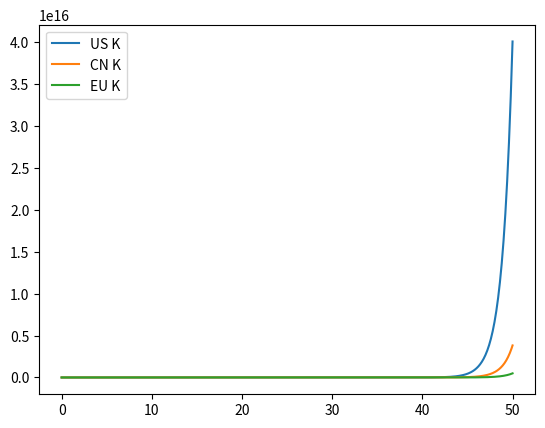

The matplotlib source for this figure: (Note: this script raises an exception after producing the figure.)

import numpy as np
from scipy.integrate import solve_ivp
from dataclasses import dataclass
from typing import Callable

###############################################################################
# 1. Model configuration
###############################################################################

# We'll index players as 0,1,2 = [US, CN, EU] for convenience.
N_PLAYERS = 3
US, CN, EU = 0, 1, 2  # useful named indices


@dataclass
class Params:
    # Capability growth efficiency
    alpha: float  # dK/dt contribution from acceleration effort

    # Safety growth efficiency
    gamma: float  # dS/dt contribution from safety effort

    # Spillover strength for safety via trust
    eta: float    # multiplier on T * avg_other_S

    # Trust formation / decay
    beta: float      # how fast joint verification effort builds trust
    delta_T: float   # trust decay rate

    # Safety effectiveness for diagnostic debt
    theta: float  # how much safety cancels capability in the debt metric

    # Two-phase capability growth (recursive self-improvement)
    K_threshold: float  # capability level where recursive self-improvement kicks in
    beta_dim: float     # diminishing returns strength before threshold (higher = more diminishing)

    # Do agents *care* about debt in their payoff? (kept for future)
    lam: float = 0.5  # lambda=0 means they ignore debt when choosing actions


@dataclass
class State:
    # State vector:
    # K[i] = capability stock for bloc i
    # S[i] = safety stock for bloc i
    # T    = global trust/verification stock
    K: np.ndarray  # shape (3,)
    S: np.ndarray  # shape (3,)
    T: float       # scalar


@dataclass
class Controls:
    # Per-bloc effort allocations at a given time t
    # aX[i] = acceleration effort for bloc i (0..1)
    # aS[i] = safety effort for bloc i (0..1)
    # aV[i] = verification/coop effort for bloc i (0..1)
    aX: np.ndarray  # shape (3,)
    aS: np.ndarray  # shape (3,)
    aV: np.ndarray  # shape (3,)


###############################################################################
# 2. Control policy
###############################################################################
# For now, policy is just a function of time t (and maybe state later).
# Later you can implement best-response: aX_i(t) = argmax payoff_i(...)
#
# Signature: policy_fn(t, y_vector) -> Controls
#
# y_vector is the flattened state we'll pass to the ODE solver. We'll provide
# a helper to unpack that into (K,S,T) if you want state-feedback policies.


def unpack_state(y: np.ndarray) -> State:
    """
    y is a flat array of length 3(K) + 3(S) + 1(T) = 7
    ordering: [K_US, K_CN, K_EU, S_US, S_CN, S_EU, T]
    """
    K = y[0:3]
    S = y[3:6]
    T = y[6]
    return State(K=K, S=S, T=T)


def simple_scenario_policy_builder(
    mode: str = "arms_race"
) -> Callable[[float, np.ndarray], Controls]:
    """
    Returns a policy function.
    - 'arms_race': high accel, low safety, low verification
    - 'treaty': moderate accel, higher safety, decent verification
    You can extend this to depend on current state for adaptive behavior.
    """

    def policy_fn(t: float, y: np.ndarray) -> Controls:
        if mode == "arms_race":
            aX = np.array([0.9, 0.9, 0.9])
            aS = np.array([0.1, 0.1, 0.1])
            aV = np.array([0.05, 0.05, 0.05])

        elif mode == "treaty":
            aX = np.array([0.6, 0.6, 0.6])
            aS = np.array([0.5, 0.5, 0.5])
            aV = np.array([0.5, 0.5, 0.5])

        else:
            # default fallback (you can raise instead)
            aX = np.array([0.8, 0.8, 0.8])
            aS = np.array([0.2, 0.2, 0.2])
            aV = np.array([0.1, 0.1, 0.1])

        return Controls(aX=aX, aS=aS, aV=aV)

    return policy_fn


###############################################################################
# 3. System dynamics (ODE right-hand side)
###############################################################################
# Continuous-time approximation of:
#
# Two-phase capability growth (recursive self-improvement):
#   If K_i < K_threshold:
#     dK_i/dt = alpha * aX_i / (1 + beta_dim * K_i)  [diminishing returns]
#   If K_i >= K_threshold:
#     dK_i/dt = alpha * aX_i * K_i  [exponential/compounding growth]
#
# dS_i/dt = gamma * aS_i
#           + eta * T * avg_other_S_i
#
# dT/dt   = beta * mean(aV_i) - delta_T * T
#
# avg_other_S_i = (sum_j S_j - S_i)/(N_PLAYERS-1)
#
# No decay in K or S (can add later).
# No resource depletion in K.
# No feedback from "risk" into behavior (lam=0 baseline).
#
# We'll feed this to solve_ivp.


def rhs_ode(
    t: float,
    y: np.ndarray,
    params: Params,
    policy_fn: Callable[[float, np.ndarray], Controls],
) -> np.ndarray:
    """
    Compute dy/dt for the flattened state y.
    """
    st = unpack_state(y)
    ctrl = policy_fn(t, y)

    dK = np.zeros(N_PLAYERS)
    dS = np.zeros(N_PLAYERS)

    # --- Capability dynamics (two-phase growth)
    # Phase 1 (K < K_threshold): Diminishing returns
    #   dK_i/dt = alpha * aX_i / (1 + beta_dim * K_i)
    # Phase 2 (K >= K_threshold): Recursive self-improvement (compounding)
    #   dK_i/dt = alpha * aX_i * K_i
    for i in range(N_PLAYERS):
        if st.K[i] < params.K_threshold:
            # Diminishing returns phase
            dK[i] = params.alpha * ctrl.aX[i] / (1.0 + params.beta_dim * st.K[i])
        else:
            # Recursive self-improvement phase (exponential growth)
            dK[i] = params.alpha * ctrl.aX[i] * st.K[i]

    # --- Safety dynamics
    # dS_i/dt = gamma * aS_i + eta * T * avg_other_S_i
    S_sum = np.sum(st.S)
    for i in range(N_PLAYERS):
        avg_other_S = (S_sum - st.S[i]) / (N_PLAYERS - 1)
        spillover = params.eta * st.T * avg_other_S
        dS[i] = params.gamma * ctrl.aS[i] + spillover

    # --- Trust dynamics
    # dT/dt = beta * mean(aV_i) - delta_T * T
    mean_aV = np.mean(ctrl.aV)
    dT = params.beta * mean_aV - params.delta_T * st.T

    # pack derivative
    dydt = np.zeros_like(y)
    dydt[0:3] = dK
    dydt[3:6] = dS
    dydt[6] = dT

    return dydt


###############################################################################
# 4. Diagnostics
###############################################################################
# Safety debt / overhang D_i(t) = max(0, K_i - theta * S_i)
# This is NOT fed back into dynamics yet (lam=0).
# You can compute it after integration to see how dangerous each bloc is.


def safety_debt(state: State, params: Params) -> np.ndarray:
    debt = state.K - params.theta * state.S
    debt = np.maximum(debt, 0.0)
    return debt


###############################################################################
# 5. Simulation helper
###############################################################################


def simulate(
    t_span: tuple[float, float],
    y0: np.ndarray,
    params: Params,
    policy_fn: Callable[[float, np.ndarray], Controls],
    t_eval: np.ndarray = None,
    rtol: float = 1e-6,
    atol: float = 1e-8,
):
    """
    Wrapper around solve_ivp.
    - t_span: (t0, tf)
    - y0: initial state vector [K0_US, K0_CN, K0_EU, S0_US, S0_CN, S0_EU, T0]
    - params: Params(...)
    - policy_fn: decides aX, aS, aV
    - t_eval: times at which to sample solution (np.linspace recommended)
    """

    sol = solve_ivp(
        fun=lambda t, y: rhs_ode(t, y, params, policy_fn),
        t_span=t_span,
        y0=y0,
        t_eval=t_eval,
        vectorized=False,
        rtol=rtol,
        atol=atol,
    )
    return sol


###############################################################################
# 6. Nash / best response hooks (future extension)
###############################################################################
# Where you'll extend:
#
# - Right now, policy_fn ignores the state and doesn't optimize anything.
#   Later you'll want each bloc i to solve:
#
#   maximize_i  U_i = K_i(t+dt) - lam * Debt_i(t+dt)
#
#   subject to control bounds (aX_i, aS_i, aV_i in [0,1]),
#   holding other blocs' controls fixed.
#
# - That becomes a myopic best response. You can wrap a fixed-point search
#   at each timestep to approximate Nash.
#
# Suggested roadmap:
#
# def best_response_policy_factory(params):
#     def policy_fn(t, y):
#         st = unpack_state(y)
#         # 1. Guess other players' actions (from previous step or last iter)
#         # 2. For each i, solve a tiny argmax over aX_i,aS_i,aV_i in [0,1]
#         #    (grid search 0..1 or small optimizer)
#         # 3. Return Controls(aX,aS,aV)
#         return Controls(aX=..., aS=..., aV=...)
#     return policy_fn
#
# You don't have to change rhs_ode for that; you just swap policy_fn.


###############################################################################
# 7. Example usage / quick demo
###############################################################################
if __name__ == "__main__":
    # --- Define parameters
    params = Params(
        alpha=1.0,       # capability growth rate per accel effort
        gamma=0.5,       # safety growth rate per safety effort
        eta=0.2,         # spillover strength (trust -> shared safety)
        beta=0.3,        # trust build rate from verification effort
        delta_T=0.1,     # trust decay
        theta=0.8,       # how effective safety is at offsetting capability
        K_threshold=8.0,   # AGI threshold for recursive self-improvement
        beta_dim=0.3,    # diminishing returns strength (higher = more diminishing)
        lam=0.0,         # for future payoff weighting, currently unused
    )

    # --- Initial conditions:
    # Everyone below AGI threshold, with ~10% safety coverage
    K0 = np.array([5.0, 4.0, 3.0])   # starting capability levels (US ahead, all pre-AGI)
    S0 = np.array([0.5, 0.4, 0.3])   # starting safety levels (~10% S/K ratio)
    T0 = 0.1                         # low verification regime
    y0 = np.concatenate([K0, S0, [T0]])

    # --- Time horizon
    t0, tf = 0.0, 50.0
    t_eval = np.linspace(t0, tf, 501)

    # --- Choose scenario
    mode = "arms_race"
    # mode = "treaty"
    policy_fn = simple_scenario_policy_builder(mode=mode)

    # --- Run simulation
    sol = simulate(
        t_span=(t0, tf),
        y0=y0,
        params=params,
        policy_fn=policy_fn,
        t_eval=t_eval,
    )

    # --- Unpack results for convenience
    K_path = sol.y[0:3, :]   # shape (3, len(t_eval))
    S_path = sol.y[3:6, :]
    T_path = sol.y[6, :]

    # --- Compute safety debt over time for each bloc
    debt_path = np.zeros_like(K_path)
    for ti in range(len(t_eval)):
        st_t = State(
            K=K_path[:, ti],
            S=S_path[:, ti],
            T=T_path[ti],
        )
        debt_path[:, ti] = safety_debt(st_t, params)

    # --- Print some summary stats
    print("Final capabilities K:", K_path[:, -1])
    print("Final safety S:", S_path[:, -1])
    print("Final trust T:", T_path[-1])
    print("Final safety debt:", debt_path[:, -1])

    import matplotlib.pyplot as plt

    plt.plot(t_eval, K_path[US], label="US K")
    plt.plot(t_eval, K_path[CN], label="CN K")
    plt.plot(t_eval, K_path[EU], label="EU K")
    plt.legend()
    plt.savefig("plots/CST.png")
